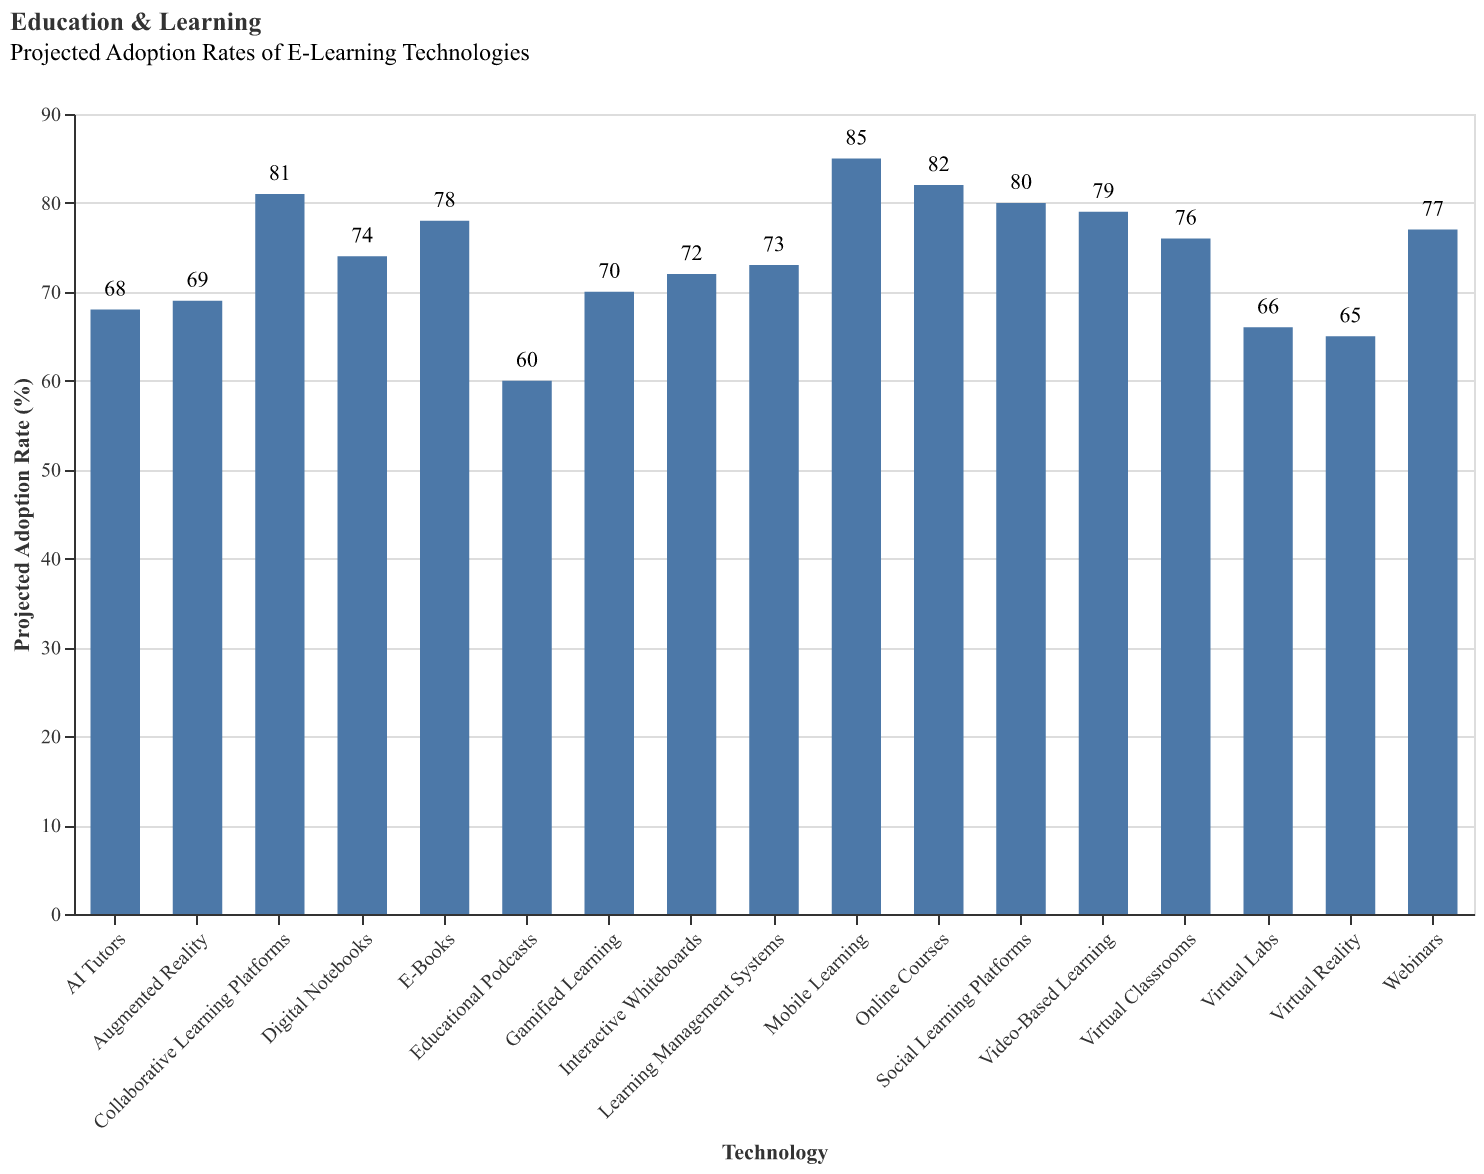

The file beside this chart, header and first rows:
Technology, Projected Adoption Rate
Online Courses, 82
Virtual Classrooms, 76
AI Tutors, 68
Gamified Learning, 70
Mobile Learning, 85
E-Books, 78
Learning Management Systems, 73
Collaborative Learning Platforms, 81
Virtual Labs, 66
Educational Podcasts, 60
Digital Notebooks, 74
Augmented Reality, 69
Virtual Reality, 65
Webinars, 77
Video-Based Learning, 79
Interactive Whiteboards, 72
Social Learning Platforms, 80
